4-way image classification set "image" from GitHub (Soedirman-Machine-Learning/rice-varieties-classification); label vocabulary: basmathi, Cilamaya rice, Ketan glutinous rice, Pandanwangi rice.

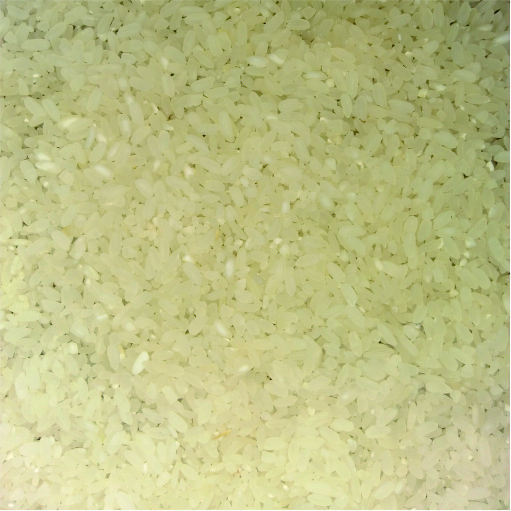
Label: Pandanwangi rice

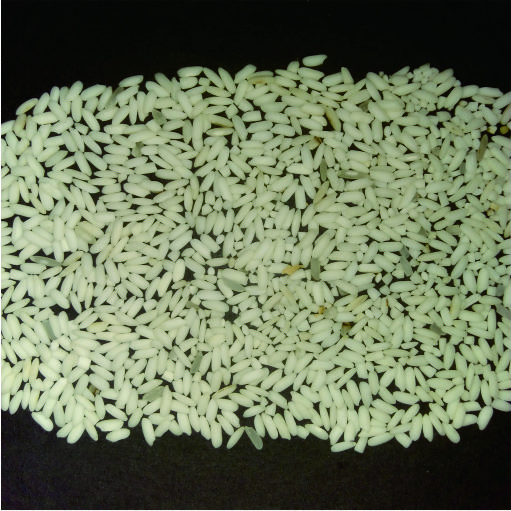
Label: Ketan glutinous rice

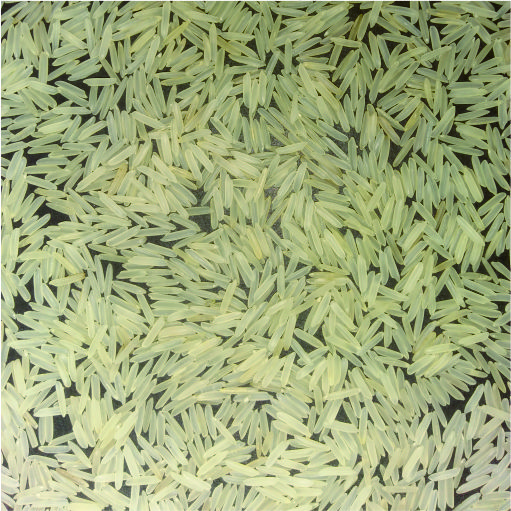
Label: basmathi

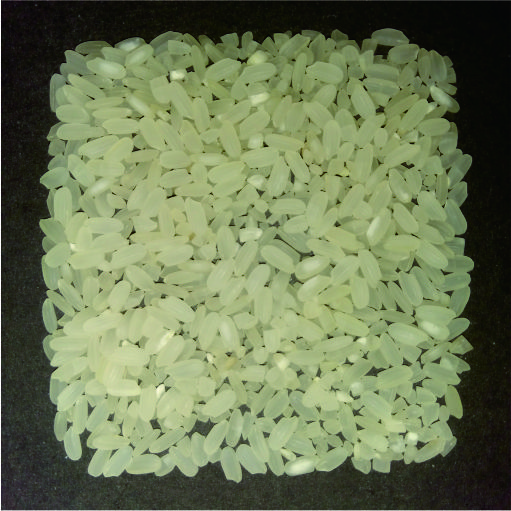
Label: Pandanwangi rice

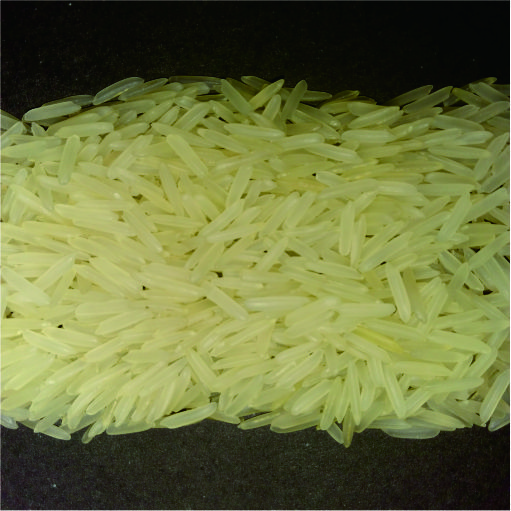
Label: basmathi

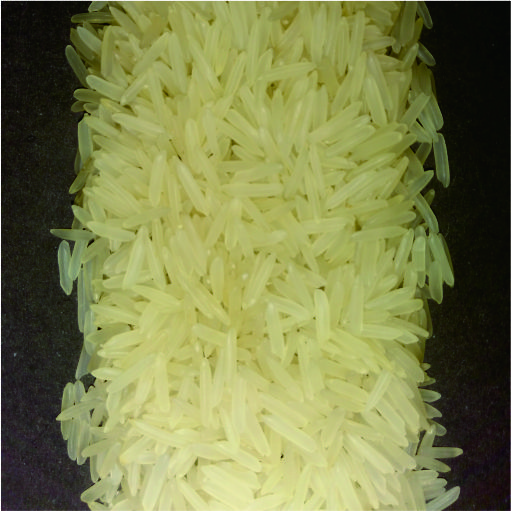
Label: basmathi
